Image classification data set "plant_diseases" (Aomitoo/Plant-Project on GitHub). Class labels (35): alternaria leaf blight, anthocyanosis, anthracnose, aphid, aphid effects, ascochyta blight, bacterial spot, black chaff, black rot, black spots, botrytis cinerea, burn, downy mildew, dry rot, edema, grey mold, healthy, late blight, leaf deformation, leaf miners, loss of foliage turgor, marginal leaf necrosis, mealybug, mechanical damage, mosaic virus, nutrient deficiency, powdery mildew, rust, scale, shot hole, sooty mold, spider mite, thrips, whitefly, wilting.

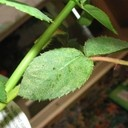
Label: spider mite

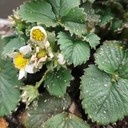
Label: whitefly

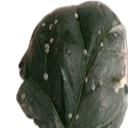
Label: scale

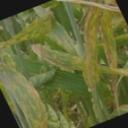
Label: black chaff

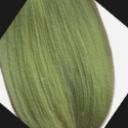
Label: loss of foliage turgor

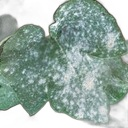
Label: powdery mildew
